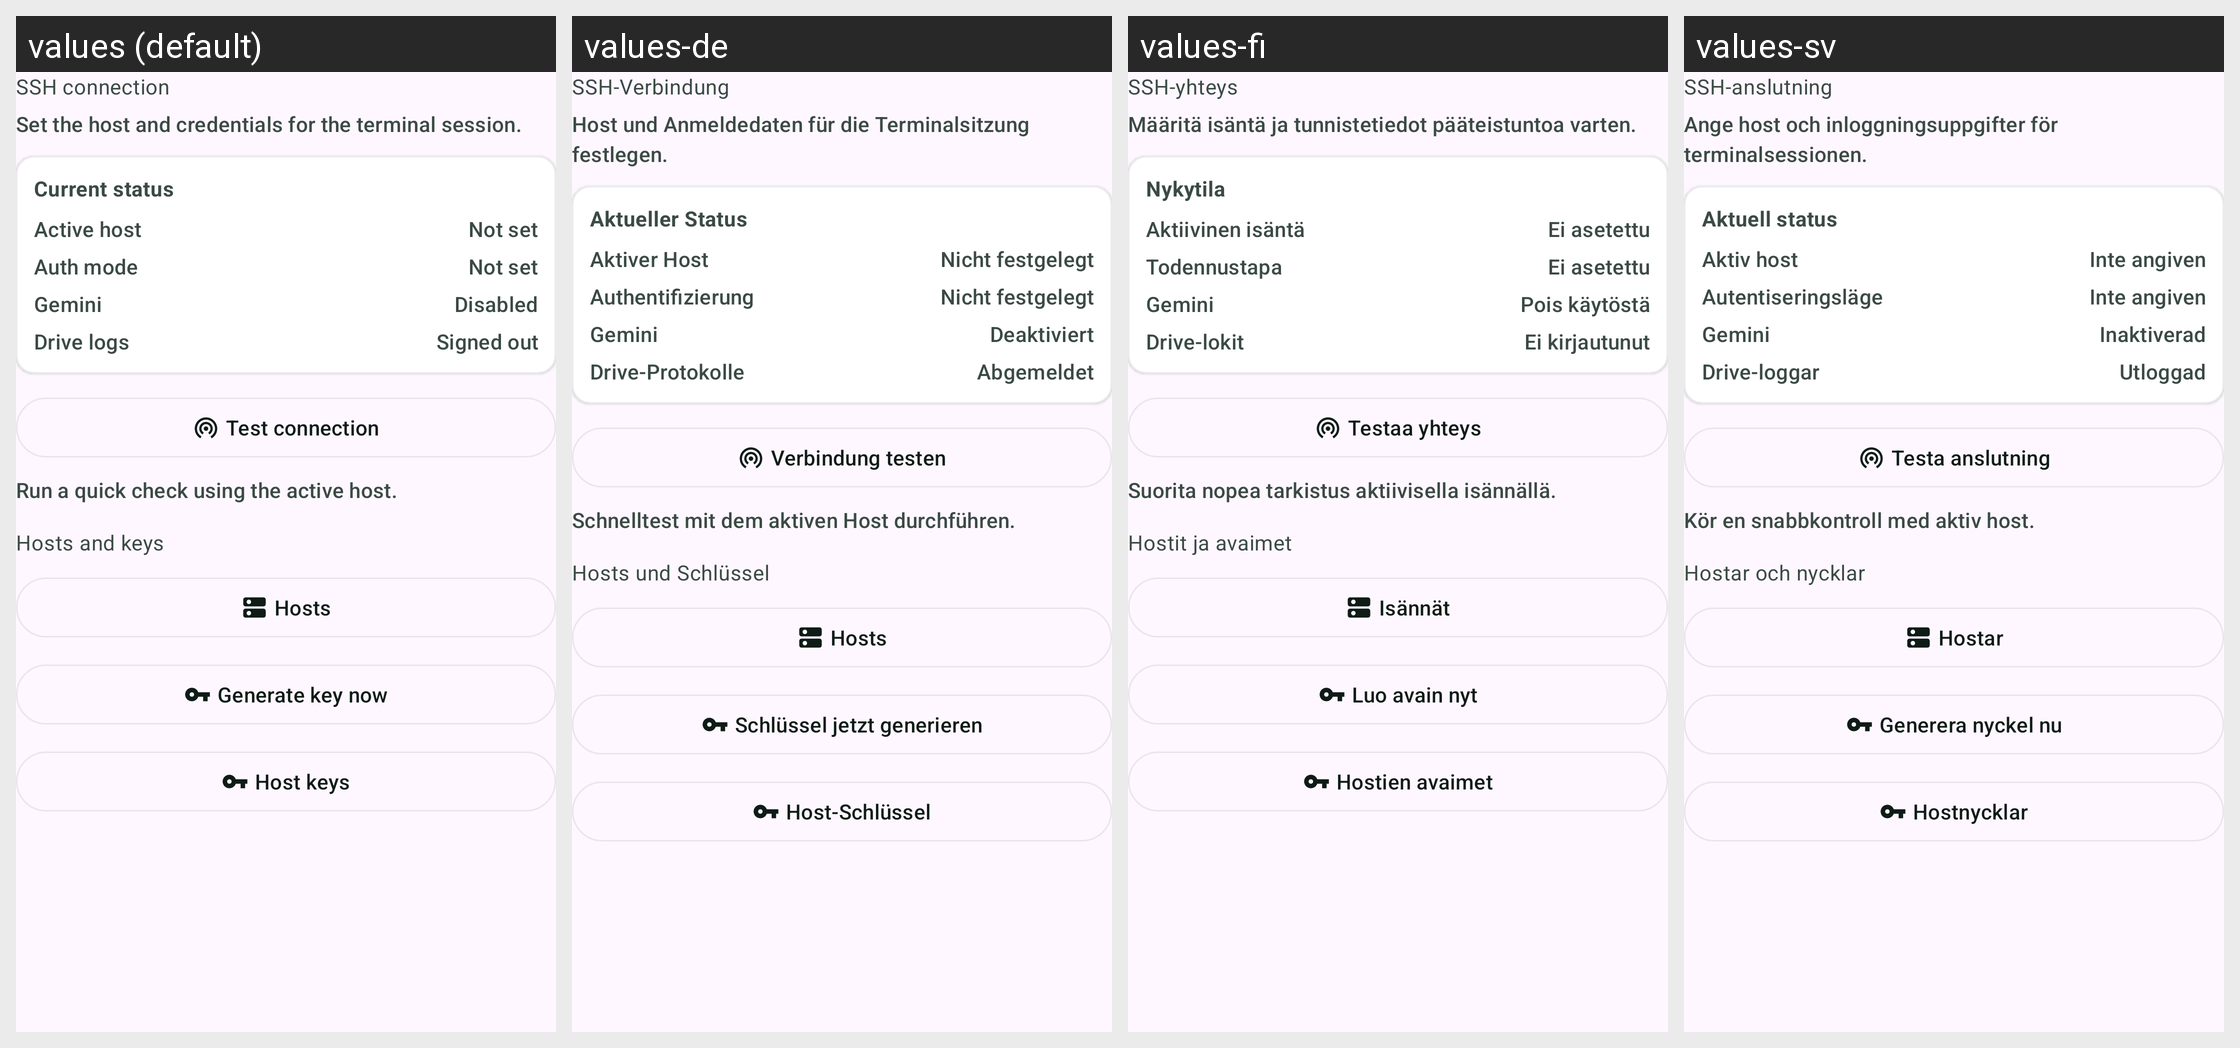

For this localized Android screen grid, give each drawn string resource with its value in every locale shown.
Android screen res/layout/page_settings_ssh.xml rendered under 4 locales, left to right: values (default), values-de, values-fi, values-sv. Device: Nexus 5 (rendered at 1080×1920; each locale shown at half size, 540×960, under a caption strip naming it); theme Theme.Sushi.
Other locales in the repository, not shown: values-es.
Strings drawn on this screen, with the default value and each locale's value (text and hints the layout hard-codes, and strings that could not be matched under every locale, appear in the picture but are not listed):

ssh_section_title
  values: SSH connection
  values-de: SSH-Verbindung
  values-fi: SSH-yhteys
  values-sv: SSH-anslutning

ssh_section_subtitle
  values: Set the host and credentials for the terminal session.
  values-de: Host und Anmeldedaten für die Terminalsitzung festlegen.
  values-fi: Määritä isäntä ja tunnistetiedot pääteistuntoa varten.
  values-sv: Ange host och inloggningsuppgifter för terminalsessionen.

settings_summary_title
  values: Current status
  values-de: Aktueller Status
  values-fi: Nykytila
  values-sv: Aktuell status

settings_summary_host_label
  values: Active host
  values-de: Aktiver Host
  values-fi: Aktiivinen isäntä
  values-sv: Aktiv host

settings_summary_host_none
  values: Not set
  values-de: Nicht festgelegt
  values-fi: Ei asetettu
  values-sv: Inte angiven

settings_summary_auth_label
  values: Auth mode
  values-de: Authentifizierung
  values-fi: Todennustapa
  values-sv: Autentiseringsläge

settings_summary_auth_none
  values: Not set
  values-de: Nicht festgelegt
  values-fi: Ei asetettu
  values-sv: Inte angiven

settings_summary_gemini_label
  values: Gemini
  values-de: Gemini
  values-fi: Gemini
  values-sv: Gemini

settings_summary_gemini_disabled
  values: Disabled
  values-de: Deaktiviert
  values-fi: Pois käytöstä
  values-sv: Inaktiverad

settings_summary_drive_label
  values: Drive logs
  values-de: Drive-Protokolle
  values-fi: Drive-lokit
  values-sv: Drive-loggar

settings_summary_drive_signed_out
  values: Signed out
  values-de: Abgemeldet
  values-fi: Ei kirjautunut
  values-sv: Utloggad

action_test_connection
  values: Test connection
  values-de: Verbindung testen
  values-fi: Testaa yhteys
  values-sv: Testa anslutning

test_connection_idle
  values: Run a quick check using the active host.
  values-de: Schnelltest mit dem aktiven Host durchführen.
  values-fi: Suorita nopea tarkistus aktiivisella isännällä.
  values-sv: Kör en snabbkontroll med aktiv host.

settings_hosts_keys_title
  values: Hosts and keys
  values-de: Hosts und Schlüssel
  values-fi: Hostit ja avaimet
  values-sv: Hostar och nycklar

action_hosts
  values: Hosts
  values-de: Hosts
  values-fi: Isännät
  values-sv: Hostar

action_generate_key_quick
  values: Generate key now
  values-de: Schlüssel jetzt generieren
  values-fi: Luo avain nyt
  values-sv: Generera nyckel nu

host_keys_title
  values: Host keys
  values-de: Host-Schlüssel
  values-fi: Hostien avaimet
  values-sv: Hostnycklar
